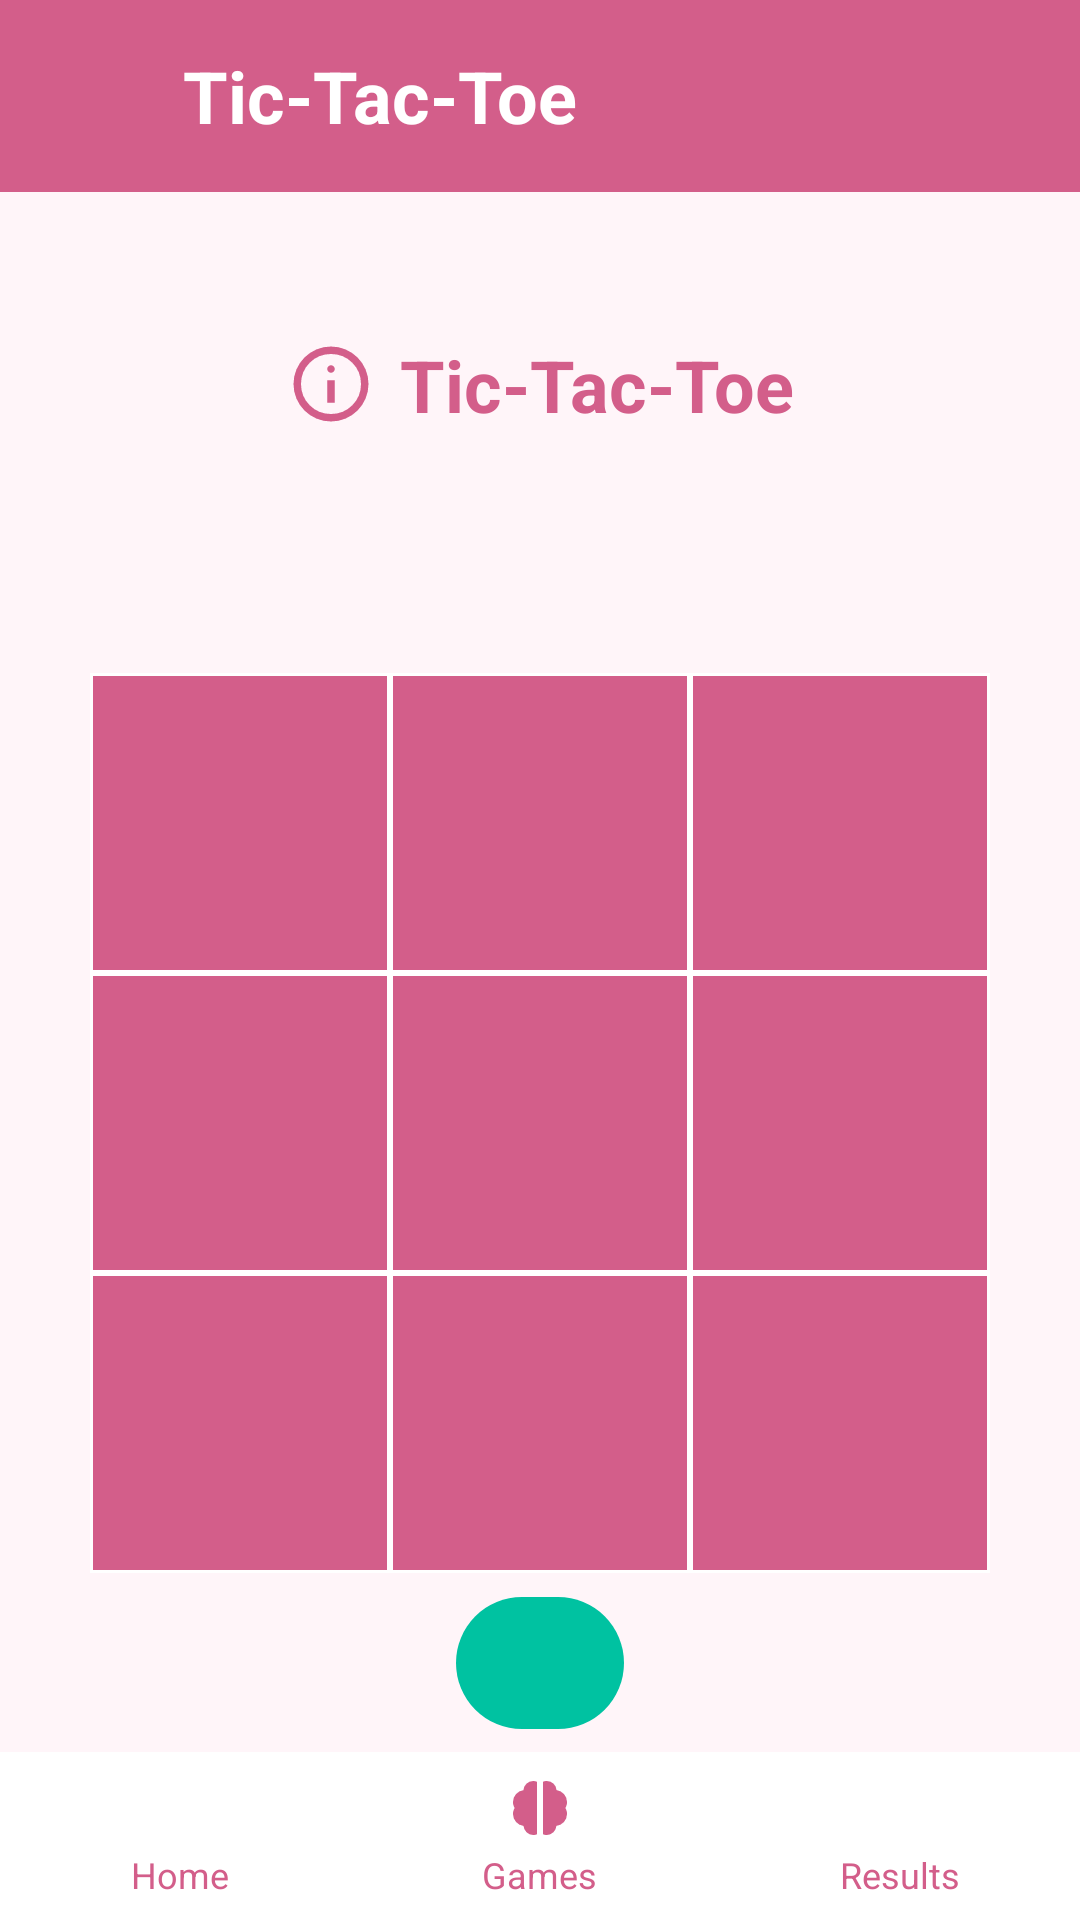

Layout XML and referenced resources for this Android screen:
<!-- AndroidManifest.xml: application theme Theme.Mozgalica -->
<!-- res/layout/activity_tic_tac_toe.xml -->
<?xml version="1.0" encoding="utf-8"?>
<androidx.constraintlayout.widget.ConstraintLayout
    xmlns:android="http://schemas.android.com/apk/res/android"
    xmlns:app="http://schemas.android.com/apk/res-auto"
    xmlns:tools="http://schemas.android.com/tools"
    android:id="@+id/main"
    android:layout_width="match_parent"
    android:layout_height="match_parent"
    android:background="@color/colorBackground"
    tools:context=".activities.TicTacToeActivity">

    <RelativeLayout
        android:id="@+id/topNavBar"
        android:layout_width="@dimen/zero_width"
        android:layout_height="?attr/actionBarSize"
        android:background="@color/colorPrimary"
        app:layout_constraintTop_toTopOf="parent"
        app:layout_constraintStart_toStartOf="parent"
        app:layout_constraintEnd_toEndOf="parent">

        <ImageView
            android:id="@+id/btnBack"
            android:layout_width="@dimen/icon_size_nav"
            android:layout_height="@dimen/icon_size_nav"
            android:layout_centerVertical="true"
            android:layout_marginStart="@dimen/margin_medium"
            android:layout_alignParentStart="true"
            android:src="@drawable/ic_back"
            app:tint="@color/colorOnPrimary"
            android:contentDescription="@string/back"
            android:clickable="true"
            android:focusable="true"
            android:onClick="onBackPressed" />

        <TextView
            android:id="@+id/tvTitleToolbar"
            android:text="@string/tic_tac_toe"
            android:textColor="@color/colorOnPrimary"
            android:textSize="@dimen/title_text_size"
            android:textStyle="bold"
            android:layout_centerVertical="true"
            android:layout_toEndOf="@id/btnBack"
            android:layout_marginStart="@dimen/margin_title_start"
            android:layout_width="wrap_content"
            android:layout_height="wrap_content" />

        <ImageView
            android:id="@+id/btnSettingsIcon"
            android:layout_width="@dimen/icon_size_nav"
            android:layout_height="@dimen/icon_size_nav"
            android:src="@drawable/ic_settings"
            android:layout_centerVertical="true"
            android:layout_alignParentEnd="true"
            android:layout_marginEnd="@dimen/margin_medium"
            app:tint="@color/colorOnPrimary"
            android:contentDescription="@string/settings"
            android:clickable="true"
            android:focusable="true"
            android:onClick="onSettings" />
    </RelativeLayout>

    <LinearLayout
        android:id="@+id/turnWrapper"
        android:layout_width="wrap_content"
        android:layout_height="wrap_content"
        android:orientation="horizontal"
        android:gravity="center_vertical"
        android:layout_marginTop="@dimen/input_min_height"
        android:layout_marginBottom="@dimen/margin_extra_small"
        app:layout_constraintTop_toBottomOf="@id/topNavBar"
        app:layout_constraintBottom_toTopOf="@+id/gridLayout"
        app:layout_constraintStart_toStartOf="parent"
        app:layout_constraintEnd_toEndOf="parent">

        <ImageView
            android:id="@+id/ivInfoIcon"
            android:layout_width="@dimen/icon_size_nav"
            android:layout_height="@dimen/icon_size_nav"
            android:src="@drawable/ic_info"
            android:layout_marginEnd="@dimen/game_button_details_margin"
            android:contentDescription="@string/tic_tac_toe"/>

        <TextView
            android:id="@+id/tvPlayerTurn"
            style="@style/MozgalicaTitle"
            android:text="@string/tic_tac_toe"
            android:textSize="@dimen/title_text_size"
            android:layout_width="wrap_content"
            android:layout_height="wrap_content" />
    </LinearLayout>


    <GridLayout
        android:id="@+id/gridLayout"
        android:layout_width="wrap_content"
        android:layout_height="wrap_content"
        android:rowCount="3"
        android:columnCount="3"
        app:layout_constraintTop_toBottomOf="@id/turnWrapper"
        app:layout_constraintStart_toStartOf="parent"
        app:layout_constraintEnd_toEndOf="parent"
        android:layout_marginTop="@dimen/card_size">

        <TextView android:id="@+id/btn00" style="@style/TicTacToeCell" />
        <TextView android:id="@+id/btn01" style="@style/TicTacToeCell" />
        <TextView android:id="@+id/btn02" style="@style/TicTacToeCell" />
        <TextView android:id="@+id/btn10" style="@style/TicTacToeCell" />
        <TextView android:id="@+id/btn11" style="@style/TicTacToeCell" />
        <TextView android:id="@+id/btn12" style="@style/TicTacToeCell" />
        <TextView android:id="@+id/btn20" style="@style/TicTacToeCell" />
        <TextView android:id="@+id/btn21" style="@style/TicTacToeCell" />
        <TextView android:id="@+id/btn22" style="@style/TicTacToeCell" />
    </GridLayout>

    <com.google.android.material.button.MaterialButton
        android:id="@+id/btnReset"
        style="@style/MozgalicaSecondaryButton"
        android:layout_width="@dimen/navbar_height"
        android:layout_height="@dimen/navbar_height"
        android:text=""
        app:icon="@drawable/ic_repeat"
        app:iconTint="@android:color/white"
        app:iconGravity="textStart"
        app:iconSize="@dimen/icon_size_nav"
        app:cornerRadius="@dimen/margin_large"
        app:backgroundTint="@color/colorSecondary"
        android:contentDescription="@string/reset"
        app:layout_constraintTop_toBottomOf="@id/gridLayout"
        app:layout_constraintBottom_toTopOf="@id/bottomNavBar"
        app:layout_constraintStart_toStartOf="parent"
        app:layout_constraintEnd_toEndOf="parent"
        android:layout_marginTop="@dimen/margin_medium"
        android:layout_marginBottom="@dimen/margin_medium" />


    <LinearLayout
        android:id="@+id/bottomNavBar"
        android:layout_width="@dimen/zero_width"
        android:layout_height="@dimen/navbar_height"
        android:orientation="horizontal"
        android:background="@android:color/white"
        android:paddingTop="@dimen/nav_padding_vertical"
        android:paddingBottom="@dimen/nav_padding_vertical"
        android:weightSum="3"
        android:gravity="center"
        app:layout_constraintBottom_toBottomOf="parent"
        app:layout_constraintStart_toStartOf="parent"
        app:layout_constraintEnd_toEndOf="parent">

        <LinearLayout
            android:id="@+id/navHome"
            android:layout_width="@dimen/zero_width"
            android:layout_height="wrap_content"
            android:layout_weight="1"
            android:orientation="vertical"
            android:gravity="center"
            android:clickable="true"
            android:focusable="true">

            <ImageView
                android:layout_width="@dimen/margin_large"
                android:layout_height="@dimen/margin_large"
                android:src="@drawable/ic_home"
                app:tint="@color/colorPrimary"
                android:contentDescription="@string/home" />

            <TextView
                android:layout_width="wrap_content"
                android:layout_height="wrap_content"
                android:text="@string/home"
                android:textSize="@dimen/text_nav_label"
                android:textColor="@color/colorPrimary"
                android:layout_marginTop="@dimen/margin_extra_small" />
        </LinearLayout>

        <LinearLayout
            android:id="@+id/navGames"
            android:layout_width="@dimen/zero_width"
            android:layout_height="wrap_content"
            android:layout_weight="1"
            android:orientation="vertical"
            android:gravity="center"
            android:clickable="true"
            android:focusable="true">

            <ImageView
                android:layout_width="@dimen/margin_large"
                android:layout_height="@dimen/margin_large"
                android:src="@drawable/ic_games_fill"
                android:contentDescription="@string/games" />

            <TextView
                android:layout_width="wrap_content"
                android:layout_height="wrap_content"
                android:text="@string/games"
                android:textSize="@dimen/text_nav_label"
                android:textColor="@color/colorPrimary"
                android:layout_marginTop="@dimen/margin_extra_small" />
        </LinearLayout>

        <LinearLayout
            android:id="@+id/navResults"
            android:layout_width="@dimen/zero_width"
            android:layout_height="wrap_content"
            android:layout_weight="1"
            android:orientation="vertical"
            android:gravity="center"
            android:clickable="true"
            android:focusable="true">

            <ImageView
                android:layout_width="@dimen/margin_large"
                android:layout_height="@dimen/margin_large"
                android:src="@drawable/ic_results"
                app:tint="@color/colorPrimary"
                android:contentDescription="@string/my_results" />

            <TextView
                android:layout_width="wrap_content"
                android:layout_height="wrap_content"
                android:text="@string/my_results"
                android:textSize="@dimen/text_nav_label"
                android:textColor="@color/colorPrimary"
                android:layout_marginTop="@dimen/margin_extra_small" />
        </LinearLayout>
    </LinearLayout>

</androidx.constraintlayout.widget.ConstraintLayout>
<!-- resources referenced by this layout -->
<resources>
  <color name="colorBackground">#FFF5F9</color>
  <color name="colorOnPrimary">#FFFFFF</color>
  <color name="colorPrimary">#D35E8A</color>
  <color name="colorSecondary">#00C2A1</color>
  <dimen name="card_size">80dp</dimen>
  <dimen name="game_button_details_margin">8dp</dimen>
  <dimen name="icon_size_nav">30dp</dimen>
  <dimen name="input_min_height">48dp</dimen>
  <dimen name="margin_extra_small">2dp</dimen>
  <dimen name="margin_large">24dp</dimen>
  <dimen name="margin_medium">16dp</dimen>
  <dimen name="margin_title_start">15dp</dimen>
  <dimen name="nav_padding_vertical">6dp</dimen>
  <dimen name="navbar_height">56dp</dimen>
  <dimen name="text_nav_label">12sp</dimen>
  <dimen name="title_text_size">24sp</dimen>
  <dimen name="zero_width">0dp</dimen>
  <!-- drawable ic_games_fill (drawable) -->
  <vector xmlns:android="http://schemas.android.com/apk/res/android"
      android:width="24dp"
      android:height="24dp"
      android:viewportWidth="960"
      android:viewportHeight="960">
    <path
        android:pathData="M570,840q-13,0 -25.5,-2.5T520,830v-700q12,-5 24.5,-7.5T570,120q52,0 89.5,35t40.5,86q59,8 99.5,53T840,400q0,22 -5.5,42T818,480q11,18 16.5,38.5T840,560q0,62 -40.5,106.5T699,719q-5,50 -41.5,85.5T570,840ZM390,840q-51,0 -88,-35.5T260,719q-60,-8 -100,-53t-40,-106q0,-21 5.5,-41.5T142,480q-11,-18 -16.5,-38t-5.5,-42q0,-61 40,-105.5t99,-52.5q3,-51 41,-86.5t90,-35.5q13,0 25.5,3t24.5,8v699q-12,5 -24.5,7.5T390,840Z"
        android:fillColor="@color/colorPrimary"/>
  </vector>
  <string name="back">Back</string>
  <string name="games">Games</string>
  <string name="home">Home</string>
  <string name="my_results">Results</string>
  <string name="reset">Reset</string>
  <string name="settings">Settings</string>
  <string name="tic_tac_toe">Tic-Tac-Toe</string>
  <style name="MozgalicaSecondaryButton" parent="Widget.MaterialComponents.Button.TextButton">
          <item name="android:textColor">@color/colorOnPrimary</item>
          <item name="backgroundTint">@color/colorSecondary</item>
          <item name="android:textSize">@dimen/button_text</item>
      </style>
  <style name="MozgalicaTitle" parent="TextAppearance.Material3.HeadlineMedium">
          <item name="android:textColor">@color/colorPrimary</item>
          <item name="android:textStyle">bold</item>
      </style>
  <style name="TicTacToeCell">
          <item name="android:layout_width">@dimen/tic_tac_toe_cell_size</item>
          <item name="android:layout_height">@dimen/tic_tac_toe_cell_size</item>
          <item name="android:gravity">center</item>
          <item name="android:textSize">@dimen/gravity</item>
          <item name="android:textStyle">bold</item>
          <item name="android:textColor">@color/colorOnPrimary</item>
          <item name="android:background">@drawable/cell_background</item>
      </style>
  <style name="Theme.Mozgalica" parent="Base.Theme.Mozgalica" />
  <dimen name="button_text">14sp</dimen>
  <dimen name="tic_tac_toe_cell_size">100dp</dimen>
  <dimen name="gravity">36sp</dimen>
  <!-- drawable cell_background (drawable) -->
  <shape xmlns:android="http://schemas.android.com/apk/res/android">
      <solid android:color="@color/colorPrimary" />
      <stroke
          android:width="1dp"
          android:color="@color/colorOnPrimary" />
  </shape>
  <color name="colorPrimaryVariant">#BB4F78</color>
  <color name="colorSecondaryVariant">#00A88C</color>
  <color name="colorOnSecondary">#FFFFFF</color>
  <color name="colorSurface">#FFFFFF</color>
  <color name="colorOnBackground">#3C3C3C</color>
  <color name="colorOnSurface">#4A4A4A</color>
  <color name="colorError">#D32F2F</color>
  <color name="colorOnError">#FFFFFF</color>
</resources>
